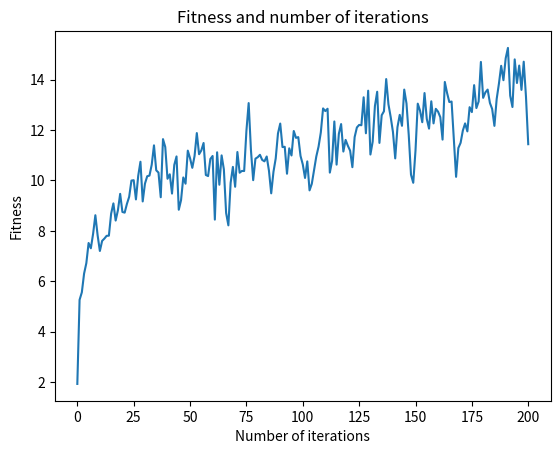

Python code for this plot:
# -*- coding:utf-8 -*-
import numpy as np
import matplotlib.pyplot as plt


class GeneticAlgorithm():
    def __init__(self) -> None:
        self.DNA_SIZE: int = 24  # DNA双链长度，奇数位存储X1，偶数位存储X2
        self.POP_SIZE: int = 200 # 总群容量
        self.CROSSOVER_RATE: float = 0.8  # 交叉概率
        self.MUTATION_RATE: float = 0.01  # 变异概率
        self.N_GENERATION: int = 200  # 迭代次数
        self.X1_BOUND: list = [-32, 32]  # 变量X1定义域
        self.X2_BOUND: list = [-32, 32]  # 变量X2定义域
        self.ADAPTABILITY = []


    def target_function(self, x1, x2) -> float:
        formula = -20 * np.exp(-0.2 * np.sqrt(0.5 * (x1**2 + x2**2))) - np.exp(
            0.5 * (np.cos(2 * np.pi * x1) + np.cos(2 * np.pi * x2))) + np.e + 20

        return formula

    def translate_DNA(self, pop) -> np.array:
        X1_pop = pop[:, 1::2]
        X2_pop = pop[:, ::2]
        x1 = X1_pop.dot(2**np.arange(self.DNA_SIZE)[::-1]) / float(
            2**self.DNA_SIZE - 1) * (self.X1_BOUND[1] - self.X1_BOUND[0]) + self.X1_BOUND[0]
        x2 = X2_pop.dot(2**np.arange(self.DNA_SIZE)[::-1]) / float(
            2**self.DNA_SIZE - 1) * (self.X2_BOUND[1] - self.X2_BOUND[0]) + self.X2_BOUND[0]

        return x1, x2

    def survival_of_the_fittest(self, pop) -> np.array:
        x1, x2 = self.translate_DNA(pop)
        #print(x1, x2)
        predected_value = self.target_function(x1, x2)

        return -(predected_value - np.max(predected_value)) + 1e-3

    def crossover_and_mutation(self, pop, CROSSOVER_RATE, MUTATION_RATE) -> list:
        CROSSOVER_RATE = self.CROSSOVER_RATE
        MUTATION_RATE = self.MUTATION_RATE
        new_pop = []

        def crossover(father, mother, CROSSOVER_RATE) -> np.array:
            cross_point = np.random.randint(low=0, high=self.DNA_SIZE*2)
            child = np.append(father[cross_point:], mother[:cross_point]) if np.random.rand(
            ) < CROSSOVER_RATE else father

            return child

        def mutation(child, MUTATION_RATE) -> list:
            mutation_point = np.random.randint(low=0, high=self.DNA_SIZE)
            child[mutation_point] = child[mutation_point] ^ 1 if np.random.rand(
            ) < MUTATION_RATE else child[mutation_point]

            return child

        for father in pop:
            mother = pop[np.random.randint(self.POP_SIZE)]
            child = crossover(father, mother, CROSSOVER_RATE)
            child = mutation(child, MUTATION_RATE)
            new_pop.append(child)

        return new_pop

    def select(self, pop, fitness) -> list:
        idx = np.random.choice(np.arange(self.POP_SIZE), size=self.POP_SIZE, replace=1, p=(fitness)/(fitness.sum()))

        return pop[idx]

    def run(self, pop) -> None:
        fitness = self.survival_of_the_fittest(pop)
        self.ADAPTABILITY.append(fitness.mean())
        best_fitness_index = np.argmax(fitness)
        #print(best_fitness_index)
        #print(fitness)
        print("ackley适应度为:", fitness[best_fitness_index])
        x1, x2 = self.translate_DNA(pop)
        print("(x1, x2):", (x1[best_fitness_index], x2[best_fitness_index]))




if __name__ == '__main__':
    GA = GeneticAlgorithm()
    pop = np.random.randint(2, size=(GA.POP_SIZE, GA.DNA_SIZE*2))
    GA.run(pop)

    for _ in range(GA.N_GENERATION):
        print(f'The {_} steps generation')
        x1, x2 = GA.translate_DNA(pop)
        pop = np.array(GA.crossover_and_mutation(pop, GA.CROSSOVER_RATE, GA.MUTATION_RATE))
        fitness = GA.survival_of_the_fittest(pop)
        pop = GA.select(pop, fitness)
        GA.run(pop)

    
    x=np.arange(0, GA.N_GENERATION+1)
    y = np.array(GA.ADAPTABILITY)
    plt.figure()
    plt.title('Fitness and number of iterations')
    plt.xlabel('Number of iterations')
    plt.ylabel('Fitness')
    plt.plot(x,y)
    plt.show()